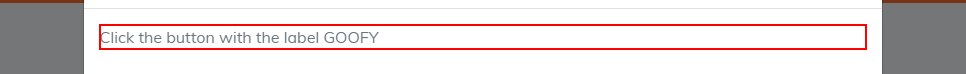
Task: - São 20 rodadas: 7 campos de entrada mudarão de posição na tela após cada envio e haverá alguns pop-ups aleatórios com instruções para clicar em um botão;
- O robô tem que lidar com a mudança de posição do campo e o Popup;
Workflow: Vincix_Broken_PopUp

Step 1: get-text from the paragraph 'Click the button with the label*' in window 'Vincix Hackathon' (chrome.exe)

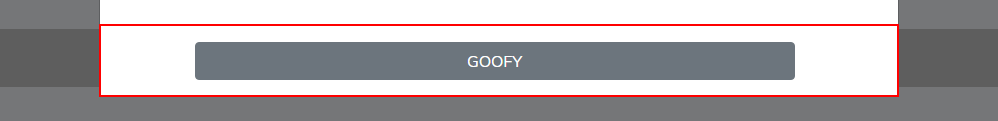
Step 2: get-text from the element in window 'Vincix Hackathon' (chrome.exe)

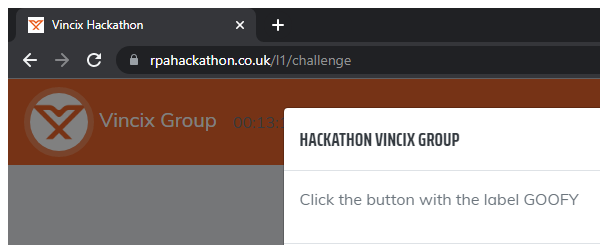
Step 3 [then]: Attach Browser - Vincix Lv.01 Steps Page in window 'Vincix Hackathon' (chrome.exe)

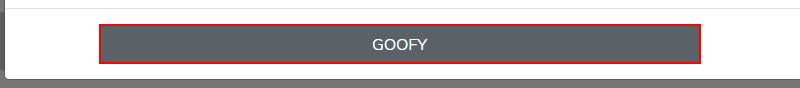
Step 4 [then]: click on the button '{0}' in window 'Vincix Hackathon' (chrome.exe)

Step 5 [else]: Attach Browser - Vincix Lv.01 Steps Page in window 'Vincix Hackathon' (chrome.exe) (same screen as step 3)

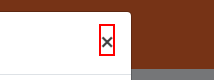
Step 6 [else]: click on the element '×'